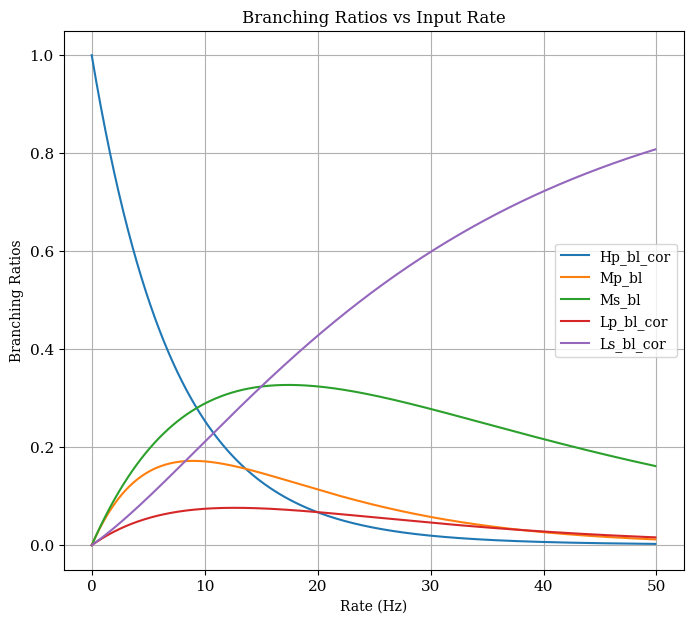

Here is the Python script that generated this plot:
#!/usr/bin/env python

import numpy as np
import matplotlib.pyplot as plt
# Set plot parameters for consistent styling
params = {'xtick.labelsize': 11, 'ytick.labelsize': 11, 'legend.fontsize': 10}
plt.rcParams['font.family'] = 'serif'
plt.rcParams.update(params)

def calc_branchingratios(rate, template_length_HR=874, template_length_MR=219, template_length_LR=15, debug=True):
    """
    Compute branching ratios : Hp_bl_cor, Mp_bl, Ms_bl, Lp_bl_cor, and Ls_bl_cor based on the given rate.
    
    Parameters:
    rate (float or numpy array): The rate value(s) for computation.
    template_length_HR (int): Template length for high resolution. Default is 874.
    template_length_MR (int): Template length for medium resolution. Default is 219.
    template_length_LR (int): Template length for low resolution. Default is 15.
    
    Returns:
    tuple: Hp_bl_cor, Mp_bl, Ms_bl, Lp_bl_cor, Ls_bl_cor
    """
    
    ################### setting parameters ###############################################
    # Hardware settings
    # template_length_HR = 1024
    # template_length_MR = 256
    # template_length_LR = 41
    clock = 12500 # 12.5kHz = 80us       
    dtHR = (1.0 / clock) * template_length_HR 
    dtMR = (1.0 / clock) * template_length_MR   
    dtLR = (1.0 / clock) * template_length_LR   

    exp_hr = np.exp(-1.0 * dtHR * rate)
    exp_mr = np.exp(-1.0 * dtMR * rate)             
    exp_lr = np.exp(-1.0 * dtLR * rate)             

    # [redacted]
    Hp_bl_cor = exp_hr * (exp_hr + 1 - exp_lr)
    Mp_bl = exp_hr * (exp_mr - exp_hr)
    Ms_bl = exp_mr * (exp_mr - exp_hr)
    Lp_bl_cor = exp_hr * (exp_lr - exp_mr)
    Ls_bl_cor = (1 - exp_mr) * (1 + exp_mr - exp_hr) - exp_hr * (1 - exp_lr)

    # Calculate checksum
    checksum = Hp_bl_cor + Mp_bl + Ms_bl + Lp_bl_cor + Ls_bl_cor

    # Normalize values
    Hp_bl_cor /= checksum
    Mp_bl /= checksum
    Ms_bl /= checksum
    Lp_bl_cor /= checksum
    Ls_bl_cor /= checksum

    # Calculate checksum confirmation
    checksum_confirm = Hp_bl_cor + Mp_bl + Ms_bl + Lp_bl_cor + Ls_bl_cor

    # Debug output
    if debug:
        print("checksum", checksum)
        print("checksum_confirm", checksum_confirm)
    return Hp_bl_cor, Mp_bl, Ms_bl, Lp_bl_cor, Ls_bl_cor

# Define the rate range for plotting
maxrate = 50.0 # Hz
plotrate_x = np.arange(0., maxrate, 0.1)

# Compute parameters for the rate range
Hp_bl_cor, Mp_bl, Ms_bl, Lp_bl_cor, Ls_bl_cor = calc_branchingratios(plotrate_x)

# Plot the results
plt.figure(figsize=(8, 7))

plt.plot(plotrate_x, Hp_bl_cor, label='Hp_bl_cor')
plt.plot(plotrate_x, Mp_bl, label='Mp_bl')
plt.plot(plotrate_x, Ms_bl, label='Ms_bl')
plt.plot(plotrate_x, Lp_bl_cor, label='Lp_bl_cor')
plt.plot(plotrate_x, Ls_bl_cor, label='Ls_bl_cor')

plt.xlabel('Rate (Hz)')
plt.ylabel('Branching Ratios')
plt.title('Branching Ratios vs Input Rate')
plt.legend()
plt.grid(True)
plt.savefig("resolve_bratio.png")
plt.show()
